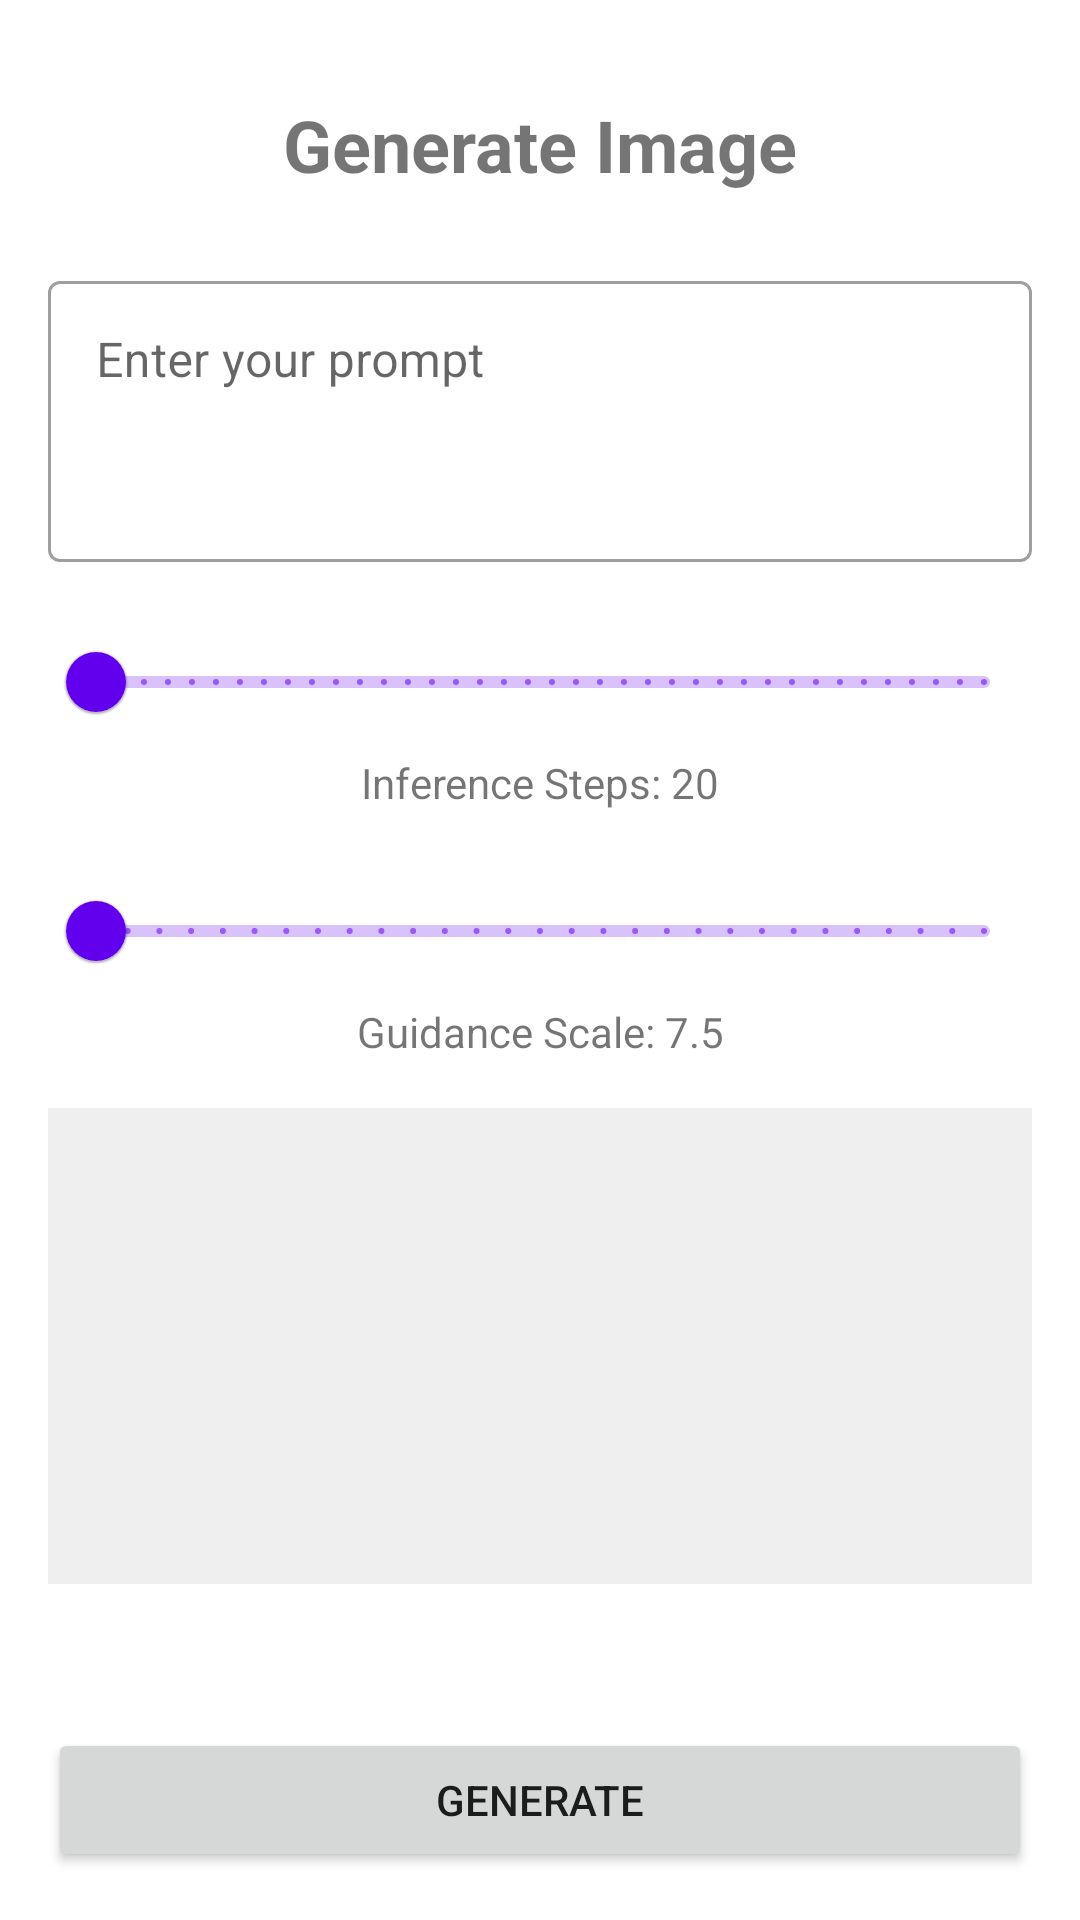

Android layout source for this screen:
<!-- AndroidManifest.xml: application theme Theme.StableDiffusion -->
<!-- res/layout/fragment_generate.xml -->
<?xml version="1.0" encoding="utf-8"?>
<androidx.constraintlayout.widget.ConstraintLayout xmlns:android="http://schemas.android.com/apk/res/android"
    xmlns:app="http://schemas.android.com/apk/res-auto"
    xmlns:tools="http://schemas.android.com/tools"
    android:layout_width="match_parent"
    android:layout_height="match_parent"
    android:padding="16dp"
    tools:context=".ui.GenerateFragment">

    <TextView
        android:id="@+id/textViewTitle"
        android:layout_width="wrap_content"
        android:layout_height="wrap_content"
        android:layout_marginTop="16dp"
        android:text="@string/generate_image"
        android:textSize="24sp"
        android:textStyle="bold"
        app:layout_constraintEnd_toEndOf="parent"
        app:layout_constraintStart_toStartOf="parent"
        app:layout_constraintTop_toTopOf="parent" />

    <com.google.android.material.textfield.TextInputLayout
        android:id="@+id/textInputLayoutPrompt"
        style="@style/Widget.MaterialComponents.TextInputLayout.OutlinedBox"
        android:layout_width="0dp"
        android:layout_height="wrap_content"
        android:layout_marginTop="24dp"
        android:hint="@string/enter_prompt"
        app:layout_constraintEnd_toEndOf="parent"
        app:layout_constraintStart_toStartOf="parent"
        app:layout_constraintTop_toBottomOf="@+id/textViewTitle">

        <com.google.android.material.textfield.TextInputEditText
            android:id="@+id/editTextPrompt"
            android:layout_width="match_parent"
            android:layout_height="wrap_content"
            android:gravity="top"
            android:inputType="textMultiLine"
            android:lines="3"
            android:maxLines="5" />

    </com.google.android.material.textfield.TextInputLayout>

    <com.google.android.material.slider.Slider
        android:id="@+id/sliderInferenceSteps"
        android:layout_width="0dp"
        android:layout_height="wrap_content"
        android:layout_marginTop="16dp"
        android:stepSize="1"
        android:valueFrom="10"
        android:valueTo="50"
        app:layout_constraintEnd_toEndOf="parent"
        app:layout_constraintStart_toStartOf="parent"
        app:layout_constraintTop_toBottomOf="@+id/textInputLayoutPrompt" />

    <TextView
        android:id="@+id/textViewInferenceSteps"
        android:layout_width="wrap_content"
        android:layout_height="wrap_content"
        android:text="@string/inference_steps_20"
        app:layout_constraintEnd_toEndOf="parent"
        app:layout_constraintStart_toStartOf="parent"
        app:layout_constraintTop_toBottomOf="@+id/sliderInferenceSteps" />

    <com.google.android.material.slider.Slider
        android:id="@+id/sliderGuidanceScale"
        android:layout_width="0dp"
        android:layout_height="wrap_content"
        android:layout_marginTop="16dp"
        android:stepSize="0.5"
        android:valueFrom="1.0"
        android:valueTo="15.0"
        app:layout_constraintEnd_toEndOf="parent"
        app:layout_constraintStart_toStartOf="parent"
        app:layout_constraintTop_toBottomOf="@+id/textViewInferenceSteps" />

    <TextView
        android:id="@+id/textViewGuidanceScale"
        android:layout_width="wrap_content"
        android:layout_height="wrap_content"
        android:text="@string/guidance_scale_7_5"
        app:layout_constraintEnd_toEndOf="parent"
        app:layout_constraintStart_toStartOf="parent"
        app:layout_constraintTop_toBottomOf="@+id/sliderGuidanceScale" />

    <ImageView
        android:id="@+id/imageViewPreview"
        android:layout_width="0dp"
        android:layout_height="0dp"
        android:layout_marginTop="16dp"
        android:layout_marginBottom="16dp"
        android:background="#EFEFEF"
        android:contentDescription="@string/image_preview"
        android:scaleType="centerInside"
        app:layout_constraintBottom_toTopOf="@+id/progressBar"
        app:layout_constraintEnd_toEndOf="parent"
        app:layout_constraintStart_toStartOf="parent"
        app:layout_constraintTop_toBottomOf="@+id/textViewGuidanceScale"
        tools:src="@tools:sample/backgrounds/scenic" />

    <ProgressBar
        android:id="@+id/progressBar"
        style="?android:attr/progressBarStyleHorizontal"
        android:layout_width="0dp"
        android:layout_height="wrap_content"
        android:layout_marginBottom="16dp"
        android:indeterminate="true"
        android:visibility="invisible"
        app:layout_constraintBottom_toTopOf="@+id/buttonGenerate"
        app:layout_constraintEnd_toEndOf="parent"
        app:layout_constraintStart_toStartOf="parent" />

    <Button
        android:id="@+id/buttonGenerate"
        android:layout_width="0dp"
        android:layout_height="wrap_content"
        android:text="@string/generate"
        app:layout_constraintBottom_toBottomOf="parent"
        app:layout_constraintEnd_toEndOf="parent"
        app:layout_constraintStart_toStartOf="parent" />

</androidx.constraintlayout.widget.ConstraintLayout>
<!-- resources referenced by this layout -->
<resources>
  <string name="enter_prompt">Enter your prompt</string>
  <string name="generate">Generate</string>
  <string name="generate_image">Generate Image</string>
  <string name="guidance_scale_7_5">Guidance Scale: 7.5</string>
  <string name="image_preview">Image Preview</string>
  <string name="inference_steps_20">Inference Steps: 20</string>
  <style name="Theme.StableDiffusion" parent="Theme.MaterialComponents.Light.DarkActionBar">
          
          <item name="colorPrimary">@color/colorPrimary</item>
          <item name="colorPrimaryDark">@color/colorPrimaryDark</item>
          <item name="colorAccent">@color/colorAccent</item>
          
          <item name="android:colorBackground">@color/colorBackground</item>
          <item name="colorSurface">@color/colorSurface</item>
          
          <item name="colorOnPrimary">@color/colorOnPrimary</item>
          <item name="colorOnSecondary">@color/colorOnSecondary</item>
          
          <item name="colorError">@color/colorError</item>
          
          <item name="android:statusBarColor">?attr/colorPrimaryDark</item>
      </style>
  <color name="colorPrimary">#6200EE</color>
  <color name="colorPrimaryDark">#3700B3</color>
  <color name="colorAccent">#03DAC5</color>
  <color name="colorBackground">#FFFFFF</color>
  <color name="colorSurface">#FFFFFF</color>
  <color name="colorOnPrimary">#FFFFFF</color>
  <color name="colorOnSecondary">#000000</color>
  <color name="colorError">#B00020</color>
</resources>
